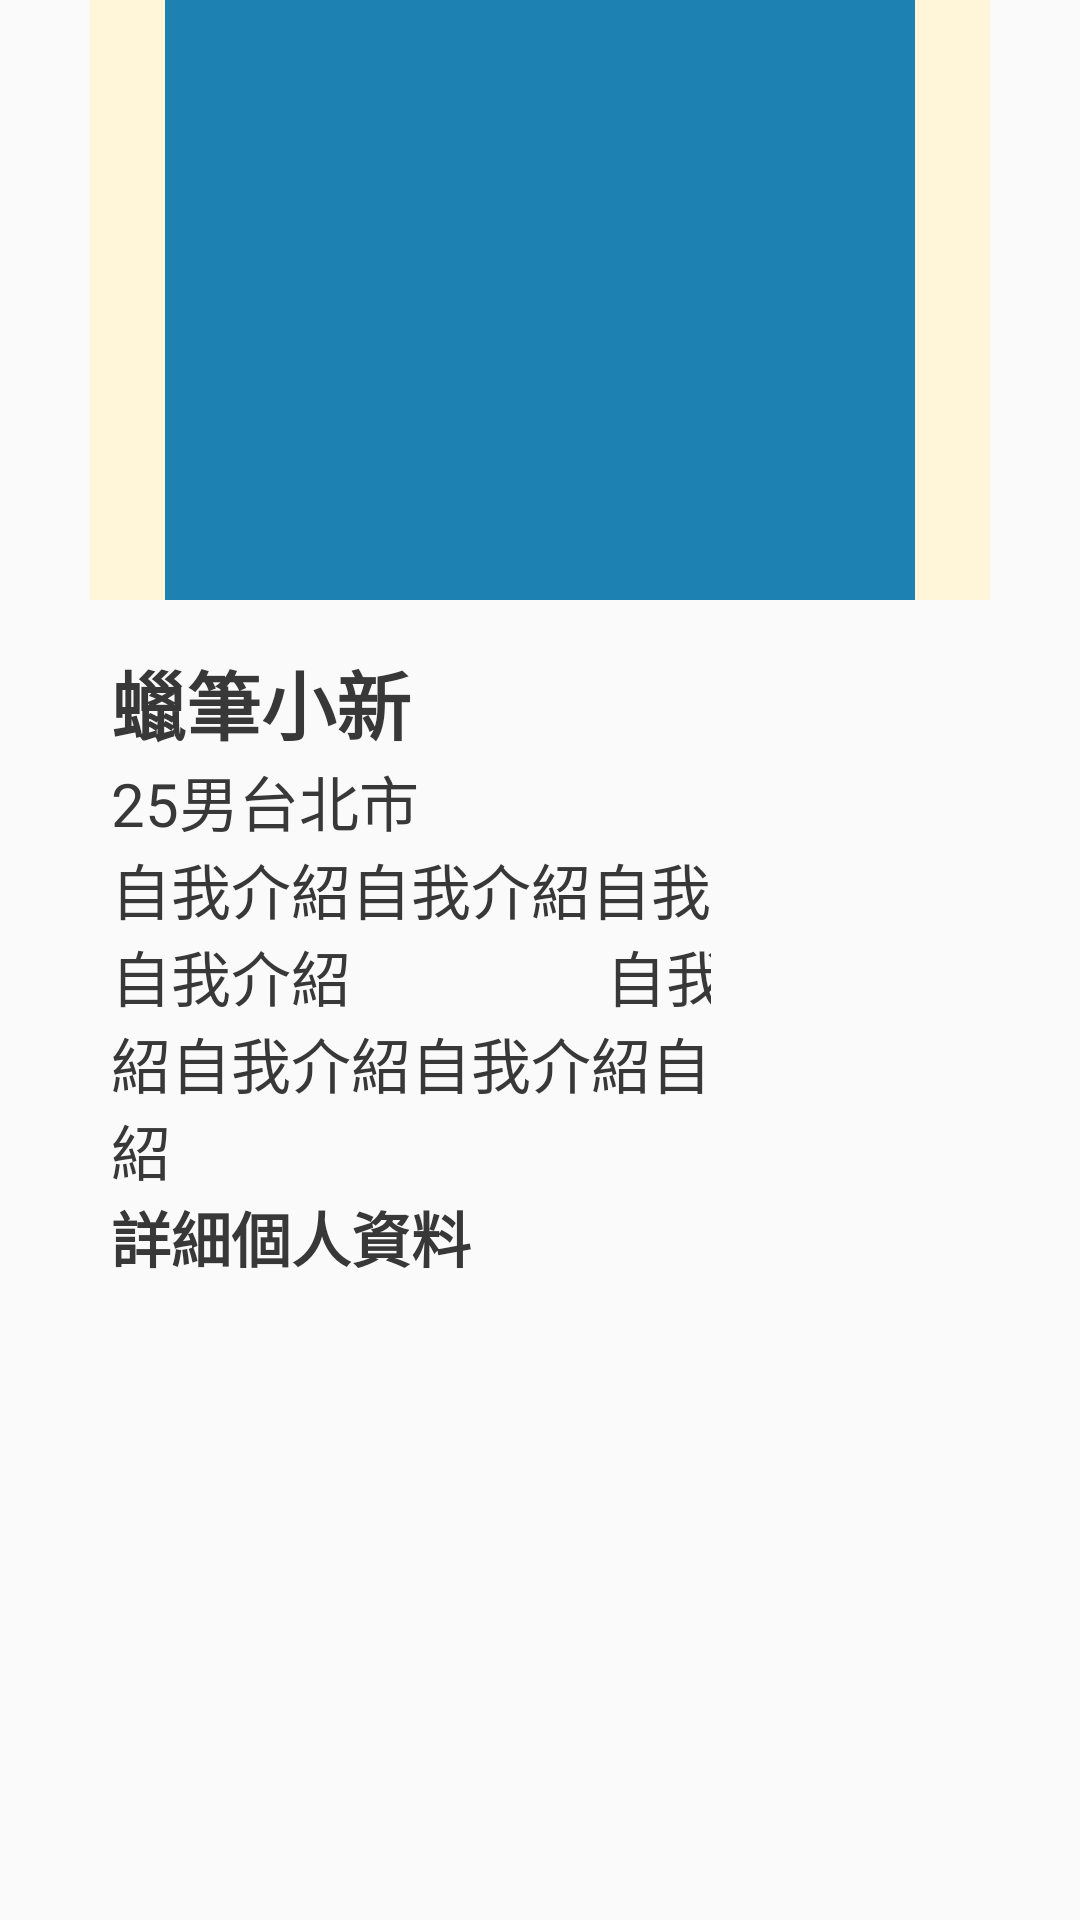

Layout XML and referenced resources for this Android screen:
<!-- AndroidManifest.xml: application theme AppTheme -->
<!-- res/layout/activity_memberprofile.xml -->
<?xml version="1.0" encoding="utf-8"?>

<android.support.constraint.ConstraintLayout
    xmlns:android="http://schemas.android.com/apk/res/android"
    xmlns:app="http://schemas.android.com/apk/res-auto"
    xmlns:tools="http://schemas.android.com/tools"
    android:layout_width="match_parent"
    android:layout_height="wrap_content"
    android:orientation="vertical"
    tools:context="idv.wei.ba107_g3.member.MemberProfileActivity">


    <ImageView
        android:id="@+id/imageView2"
        android:layout_width="300dp"
        android:layout_height="200dp"
        android:layout_alignParentStart="true"
        android:layout_alignParentTop="true"
        android:layout_marginEnd="8dp"
        android:layout_marginStart="8dp"
        android:background="@color/whiteyellow"
        app:layout_constraintEnd_toEndOf="parent"
        app:layout_constraintStart_toStartOf="parent" />

    <ImageView
        android:id="@+id/memPhoto"
        android:layout_width="250dp"
        android:layout_height="200dp"
        android:layout_marginEnd="8dp"
        android:layout_marginStart="8dp"
        android:background="@color/colorNotify"
        app:layout_constraintEnd_toEndOf="parent"
        app:layout_constraintStart_toStartOf="parent"
        tools:layout_editor_absoluteY="0dp" />

    <LinearLayout
        android:layout_width="200dp"
        android:layout_height="wrap_content"
        android:layout_marginEnd="8dp"
        android:layout_marginStart="8dp"
        android:layout_marginTop="216dp"
        android:orientation="vertical"
        app:layout_constraintEnd_toEndOf="parent"
        app:layout_constraintHorizontal_bias="0.202"
        app:layout_constraintStart_toStartOf="parent"
        app:layout_constraintTop_toTopOf="parent">

        <TextView
            android:layout_width="wrap_content"
            android:layout_height="wrap_content"
            android:text="蠟筆小新"
            android:textColor="@color/textcolor"
            android:textSize="25dp"
            android:textStyle="bold"
            tools:layout_editor_absoluteX="25dp"
            tools:layout_editor_absoluteY="216dp" />

        <LinearLayout
            android:layout_width="match_parent"
            android:layout_height="wrap_content"
            android:orientation="horizontal">

            <TextView
                android:layout_width="wrap_content"
                android:layout_height="wrap_content"
                android:text="25"
                android:textColor="@color/textcolor"
                android:textSize="20dp"
                tools:layout_editor_absoluteX="25dp"
                tools:layout_editor_absoluteY="266dp" />

            <TextView
                android:layout_width="wrap_content"
                android:layout_height="wrap_content"
                android:text="男"
                android:textColor="@color/textcolor"
                android:textSize="20dp"
                tools:layout_editor_absoluteX="67dp"
                tools:layout_editor_absoluteY="266dp" />

            <TextView
                android:layout_width="wrap_content"
                android:layout_height="wrap_content"
                android:text="台北市"
                android:textColor="@color/textcolor"
                android:textSize="20dp"
                tools:layout_editor_absoluteX="106dp"
                tools:layout_editor_absoluteY="266dp" />
        </LinearLayout>

        <TextView
            android:layout_width="320dp"
            android:layout_height="wrap_content"
            android:text="自我介紹自我介紹自我介紹自我介紹自我介紹
                自我介紹自我介紹自我介紹自我介紹自我介紹自我介紹"
            android:textColor="@color/textcolor"
            android:textSize="20dp"
            tools:layout_editor_absoluteX="32dp"
            tools:layout_editor_absoluteY="317dp" />

        <TextView
            android:layout_width="wrap_content"
            android:layout_height="wrap_content"
            android:text="詳細個人資料"
            android:textColor="@color/textcolor"
            android:textSize="20dp"
            android:textStyle="bold"
            tools:layout_editor_absoluteX="25dp"
            tools:layout_editor_absoluteY="434dp" />
    </LinearLayout>

</android.support.constraint.ConstraintLayout>
<!-- resources referenced by this layout -->
<resources>
  <color name="colorNotify">#1d82b2</color>
  <color name="textcolor">#383838</color>
  <color name="whiteyellow">#fff6d9</color>
  <style name="AppTheme" parent="Theme.AppCompat.Light.NoActionBar">
          <item name="colorPrimary">@color/colorPrimary</item>
          <item name="colorPrimaryDark">@color/colorSecond</item>
          <item name="colorAccent">@color/colorSecond</item>
      </style>
  <color name="colorPrimary">#1d82b2</color>
  <color name="colorSecond">#000000</color>
</resources>
